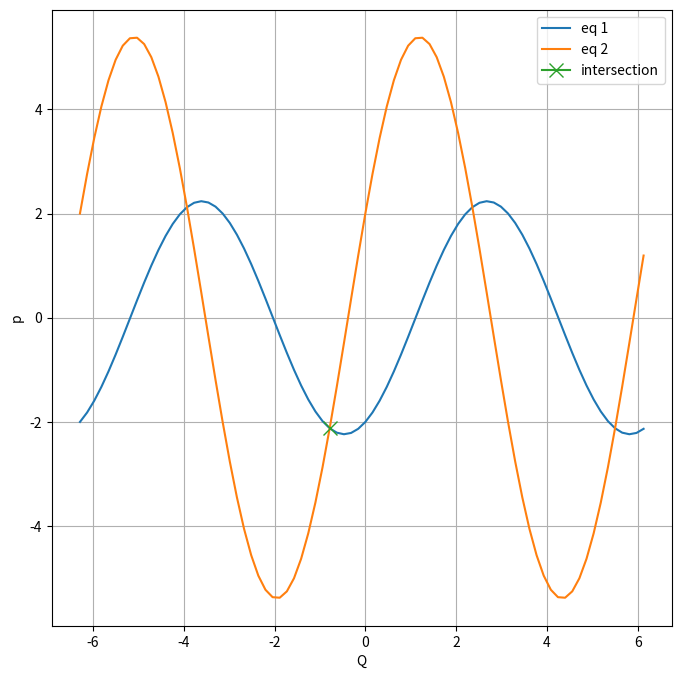

Write Python code to recreate this figure.
import numpy as np
import matplotlib.pyplot as plt

q = np.arange(-2 * np.pi, 2 * np.pi, np.pi / 20)
eq_1 = -2 * np.cos(q) + np.sin(q)
eq_2 = 2 * np.cos(q) + 5 * np.sin(q)

fig = plt.figure(figsize=(8, 8))
pl = fig.add_subplot(111)
pl.set_xlabel("Q")
pl.set_ylabel("p")

pl.plot(q, eq_1, label='eq 1')
pl.plot(q, eq_2, label='eq 2')
q_intersect = -1 * np.pi / 4
pl.plot(q_intersect, -2 * np.cos(q_intersect) + np.sin(q_intersect), marker="x", markersize=10,
          label='intersection')

pl.grid()
pl.legend()
plt.show()
